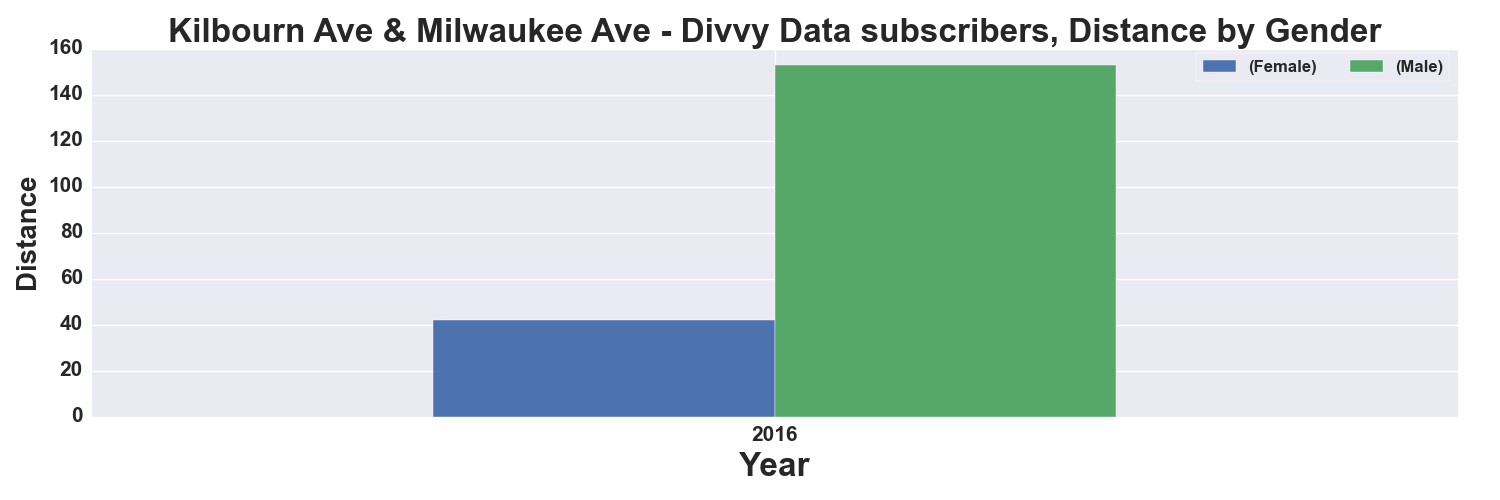

The table this chart was drawn from, first rows:
, START TIME YEAR, DISTANCE_Miles, DISTANCE_Miles
GENDER, , Female, Male
0, 2016, 42.0, 153.0
